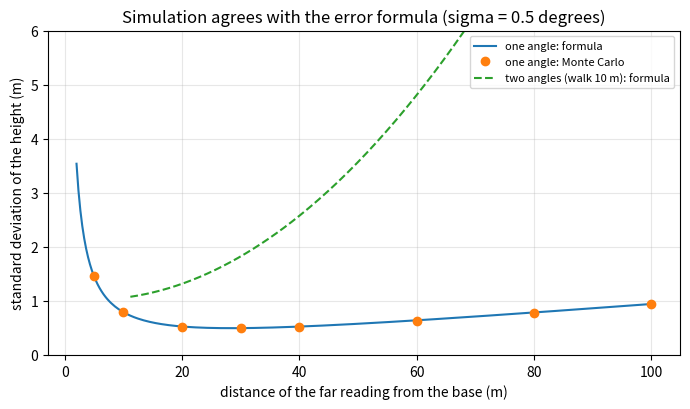
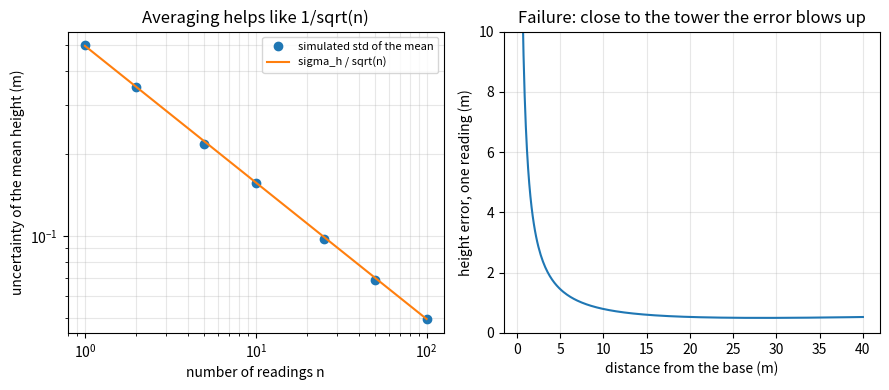

Recreate these plots in Python, in order.
"""Session 3 (Level 3): simulate noisy phone readings, correct for a hill, average, and compare methods.

Run:  python start.py 3
"""
# %% [markdown]
# # Session 3: simulate the measurement and test the formulas
# **A. Real-world problem.** A phone clinometer never gives the same angle twice. Is the error
# formula from Session 2 right? Does averaging many readings help, and by how much? Is the
# two-angle method better than the one-angle method? What if the ground slopes, or the tower
# is so close that you look almost straight up?
#
# **Plan.** (1) simulate noisy readings from exact geometry, (2) average them and compute the
# standard error, (3) compare one-angle and two-angle methods by Monte Carlo against the error
# formulas, (4) correct for a slope, (5) find where it all breaks.

# %%
import pathlib
import math

import numpy as np

OUT = (pathlib.Path(__file__).resolve().parent if "__file__" in globals() else pathlib.Path(".")) / "out"
EYE = 1.6


# %% [markdown]
# ## Step 1: exact geometry and noisy readings
# The true angle comes from exact trigonometry; the phone adds a random error with standard
# deviation `sigma` (degrees). A reading of 90 degrees or more is not a valid elevation.

# %%
def true_angle(d, h_above_eye):
    """Exact angle of elevation (degrees) to a point h_above_eye (m) above the eye, d (m) away."""
    return math.degrees(math.atan2(h_above_eye, d))


def noisy_readings(true_deg, sigma_deg, n, rng):
    """n phone readings: true angle plus a Gaussian error (degrees)."""
    return true_deg + rng.normal(0.0, sigma_deg, n)


def h_one(d, angle_deg, eye=EYE):
    """One-angle estimate, works on arrays of readings. Angles must be below 90 degrees."""
    a = np.asarray(angle_deg, dtype=float)
    if np.any(a <= 0) or np.any(a >= 90):
        raise ValueError("a reading outside 0 to 90 degrees is not a valid elevation")
    return d * np.tan(np.radians(a)) + eye


def h_two(b, a1_deg, a2_deg, eye=EYE):
    """Two-angle estimate (far reading a1, near reading a2, walk b). Works on arrays."""
    a1 = np.radians(np.asarray(a1_deg, dtype=float))
    a2 = np.radians(np.asarray(a2_deg, dtype=float))
    return b / (1.0 / np.tan(a1) - 1.0 / np.tan(a2)) + eye


# %% [markdown]
# ## Step 2: many readings, the mean and the standard error
# The standard deviation `s` of the readings tells how noisy ONE reading is. The mean of `n`
# readings is better: its uncertainty (standard error) is  s / sqrt(n).  Averaging cannot remove
# a systematic error, such as a tilted phone or a wrong tape distance.

# %%
def mean_and_sem(values):
    v = np.asarray(values, dtype=float)
    if v.size < 2:
        raise ValueError("need at least two values for a standard error")
    return float(v.mean()), float(v.std(ddof=1) / math.sqrt(v.size))


# %% [markdown]
# ## Step 3: error formulas, and the Monte Carlo test
# One angle (Session 2):  sigma_h = d sec^2(a) sigma.
# Two angles: with c = cot(a1) - cot(a2), the partial derivatives are
# dh/da1 = b csc^2(a1) / c^2   and   dh/da2 = -b csc^2(a2) / c^2, so
#
#     sigma_h = sigma * sqrt((b csc^2(a1))^2 + (b csc^2(a2))^2) / c^2
#
# (independent reading errors, b known exactly). A Monte Carlo run repeats the whole
# measurement many times and takes the standard deviation of the results.

# %%
def sigma_one(d, angle_deg, sigma_deg):
    return d / math.cos(math.radians(angle_deg)) ** 2 * math.radians(sigma_deg)


def sigma_two(b, a1_deg, a2_deg, sigma_deg):
    a1, a2 = math.radians(a1_deg), math.radians(a2_deg)
    c = 1.0 / math.tan(a1) - 1.0 / math.tan(a2)
    g1 = b / math.sin(a1) ** 2 / c ** 2
    g2 = b / math.sin(a2) ** 2 / c ** 2
    return math.radians(sigma_deg) * math.hypot(g1, g2)


def monte_carlo(d, h_above_eye, sigma_deg, trials=20000, b=None, seed=1):
    """Return (one-angle estimates, two-angle estimates) over many repeated measurements.

    One angle: read at distance d. Two angles: far reading at d, near reading at d - b (the walk
    is b metres towards the tower)."""
    rng = np.random.default_rng(seed)
    one = h_one(d, noisy_readings(true_angle(d, h_above_eye), sigma_deg, trials, rng))
    if b is None:
        return one, None
    a1 = noisy_readings(true_angle(d, h_above_eye), sigma_deg, trials, rng)
    a2 = noisy_readings(true_angle(d - b, h_above_eye), sigma_deg, trials, rng)
    return one, h_two(b, a1, a2)


# %% [markdown]
# ## Step 4: a sloping ground
# If the ground rises towards the tower at slope angle `phi`, a tape along the ground gives the
# slope distance `s`; the horizontal distance is D = s cos(phi). The base is D tan(phi) above
# your feet, so the tower top is higher above your eye than the base is by only
#     h = D (tan(a) - tan(phi)) + eye
# (measured from the base up; phi is negative when the ground falls towards the tower).

# %%
def h_on_slope(s, phi_deg, angle_deg, eye=EYE):
    """Tower height above its own base (m), from slope distance s, ground slope phi and the top angle."""
    D = s * math.cos(math.radians(phi_deg))
    return D * (math.tan(math.radians(angle_deg)) - math.tan(math.radians(phi_deg))) + eye


def h_ignoring_slope(s, angle_deg, eye=EYE):
    """The naive answer: treat the slope distance as flat ground."""
    return s * math.tan(math.radians(angle_deg)) + eye


# %% [markdown]
# ## Step 5: the failure case, and the mini-project data
# Close to a tall tower the angle approaches 90 degrees and sec^2 explodes; a reading of 90 or
# more is even impossible. The flagpole data below are synthetic phone readings (degrees).

# %%
FLAG_D = 18.0          # m, horizontal distance from the tape
FLAG_EYE = 1.55        # m
FLAG_TAPE_ERROR = 0.1  # m, estimated tape error
FLAG_READINGS = [23.6, 23.7, 23.4, 23.1, 23.3, 23.1, 23.6, 24.2, 23.3, 23.3, 23.8, 23.7]


def flagpole_report(readings=FLAG_READINGS, d=FLAG_D, eye=FLAG_EYE, tape_error=FLAG_TAPE_ERROR):
    """Mean height, standard error, and a combined uncertainty (reading scatter plus tape error)."""
    heights = h_one(d, readings, eye)
    mean, sem = mean_and_sem(heights)
    mean_angle = float(np.mean(readings))
    tape = math.tan(math.radians(mean_angle)) * tape_error
    return mean, sem, math.hypot(sem, tape)


# %%
if __name__ == "__main__":
    import matplotlib.pyplot as plt

    OUT.mkdir(exist_ok=True)
    H, sig = 28.4, 0.5
    d1, b = 40.0, 10.0
    one, two = monte_carlo(d1, H, sig, b=b)
    print(f"d = {d1} m: one-angle  MC std {one.std():.3f} m   formula {sigma_one(d1, true_angle(d1, H), sig):.3f} m   mean {one.mean():.3f}")
    a1, a2 = true_angle(d1, H), true_angle(d1 - b, H)
    print(f"two-angle (far {d1} m, walk {b} m): MC std {two.std():.3f} m   formula {sigma_two(b, a1, a2, sig):.3f} m   mean {two.mean():.3f}")

    # averaging n readings
    rng = np.random.default_rng(3)
    ns = [1, 2, 5, 10, 25, 50, 100]
    sems = []
    for n in ns:
        est = np.array([h_one(28.4, noisy_readings(45.0, sig, n, rng)).mean() for _ in range(3000)])
        sems.append(est.std())
    print("n:", ns)
    print("std of the mean:", np.round(sems, 3), " formula sigma_h/sqrt(n):", np.round([0.496 / math.sqrt(n) for n in ns], 3))

    # coverage of the +/- 2 SEM interval
    rng = np.random.default_rng(5)
    hit = 0
    for _ in range(3000):
        m, s = mean_and_sem(h_one(28.4, noisy_readings(45.0, sig, 30, rng)))
        hit += abs(m - (28.4 + EYE)) < 2 * s
    print("fraction of +/- 2 SEM intervals that contain the truth:", hit / 3000)

    # slope
    s_, phi = 30 / math.cos(math.radians(10)), 10.0
    top = math.degrees(math.atan((30 + 30 * math.tan(math.radians(phi)) - EYE) / 30))
    print(f"slope 10 deg: top angle {top:.2f}, naive {h_ignoring_slope(s_, top):.2f} m, corrected {h_on_slope(s_, phi, top):.2f} m (true 30)")

    # failure near 90 degrees
    print("close to the tower (true height above eye 28.4 m, sigma 0.5 deg):")
    ds = np.array([2, 5, 10, 20, 28.4, 40])
    for d in ds:
        a = true_angle(d, H)
        o = monte_carlo(d, H, sig, trials=20000)[0]
        print(f"  d = {d:5.1f} m  angle {a:5.1f} deg  formula {sigma_one(d, a, sig):6.2f} m  MC std {o.std():.2f} m  MC mean {o.mean():.2f} m (true {H + EYE:.1f})")

    print("two-angle method, far reading at 40 m, longer walk b:")
    for bb in (10, 20, 30):
        t = monte_carlo(40.0, H, sig, b=bb)[1]
        print(f"  b = {bb} m: MC std {t.std():.2f} m   formula {sigma_two(bb, true_angle(40.0, H), true_angle(40.0 - bb, H), sig):.2f} m")

    mean, sem, comb = flagpole_report()
    print(f"flagpole: {mean:.2f} m, standard error {sem:.3f} m, combined {comb:.3f} m")

    # figures
    dd = np.linspace(2, 100, 300)
    aa = np.degrees(np.arctan(H / dd))
    fig, ax = plt.subplots(figsize=(7, 4.2))
    ax.plot(dd, [sigma_one(x, y, sig) for x, y in zip(dd, aa)], label="one angle: formula")
    mc_d = [5, 10, 20, 30, 40, 60, 80, 100]
    ax.plot(mc_d, [monte_carlo(x, H, sig, trials=20000)[0].std() for x in mc_d], "o", label="one angle: Monte Carlo")
    two_s = [sigma_two(10, true_angle(x, H), true_angle(x - 10, H), sig) for x in dd[dd > 11]]
    ax.plot(dd[dd > 11], two_s, "--", label="two angles (walk 10 m): formula")
    ax.set_ylim(0, 6)
    ax.set_xlabel("distance of the far reading from the base (m)")
    ax.set_ylabel("standard deviation of the height (m)")
    ax.set_title("Simulation agrees with the error formula (sigma = 0.5 degrees)")
    ax.legend(fontsize=8)
    ax.grid(alpha=0.3)
    fig.tight_layout()
    fig.savefig(OUT / "monte_carlo_error.png", dpi=120)

    fig2, axs = plt.subplots(1, 2, figsize=(9, 4))
    axs[0].loglog(ns, sems, "o", label="simulated std of the mean")
    axs[0].loglog(ns, [0.496 / math.sqrt(n) for n in ns], "-", label="sigma_h / sqrt(n)")
    axs[0].set_xlabel("number of readings n")
    axs[0].set_ylabel("uncertainty of the mean height (m)")
    axs[0].set_title("Averaging helps like 1/sqrt(n)")
    axs[0].legend(fontsize=8)
    axs[0].grid(alpha=0.3, which="both")
    dfar = np.linspace(0.5, 40, 300)
    axs[1].plot(dfar, [sigma_one(x, true_angle(x, H), sig) for x in dfar])
    axs[1].set_ylim(0, 10)
    axs[1].set_xlabel("distance from the base (m)")
    axs[1].set_ylabel("height error, one reading (m)")
    axs[1].set_title("Failure: close to the tower the error blows up")
    axs[1].grid(alpha=0.3)
    fig2.tight_layout()
    fig2.savefig(OUT / "averaging_and_failure.png", dpi=120)

# %% [markdown]
# ## Where this stops
# The simulation uses independent Gaussian errors, a straight vertical tower and a perfectly
# level phone. Real errors include hand tremor, a tilted phone and a leaning tree.
